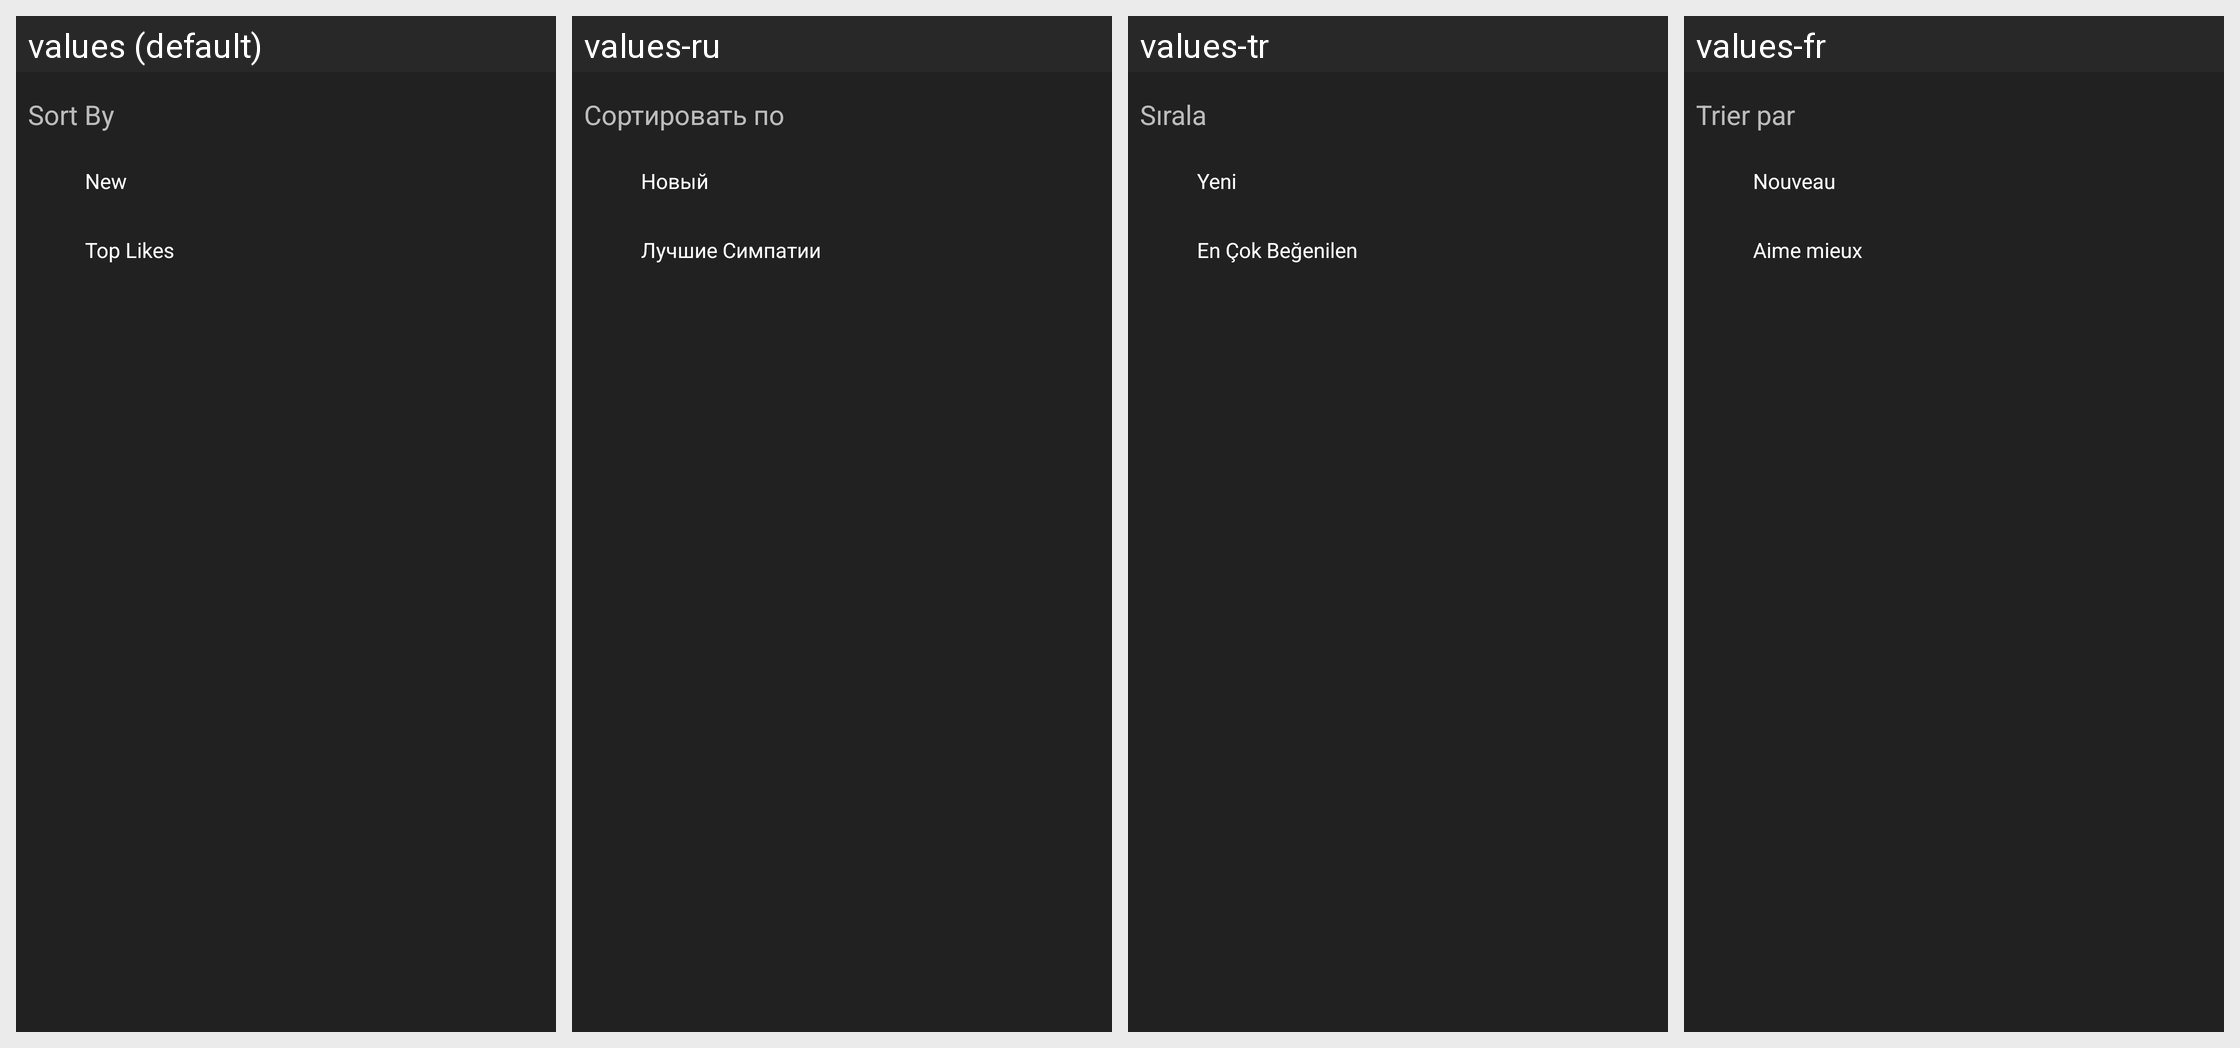

Strings drawn on this Android screen and how each of the app's shown locales translates them:
Android screen res/layout/dialog_sort_by_dialog.xml rendered under 4 locales, left to right: values (default), values-ru, values-tr, values-fr. Device: Nexus 5 (rendered at 1080×1920; each locale shown at half size, 540×960, under a caption strip naming it); theme AppTheme.
Other locales in the repository, not shown: values-de, values-en, values-es, values-it.
Strings drawn on this screen, with the default value and each locale's value (text and hints the layout hard-codes, and strings that could not be matched under every locale, appear in the picture but are not listed):

sirala
  values: Sort By
  values-ru: Сортировать по
  values-tr: Sırala
  values-fr: Trier par

yeni
  values: New
  values-ru: Новый
  values-tr: Yeni
  values-fr: Nouveau

top_likes
  values: Top Likes
  values-ru: Лучшие Симпатии
  values-tr: En Çok Beğenilen
  values-fr: Aime mieux
